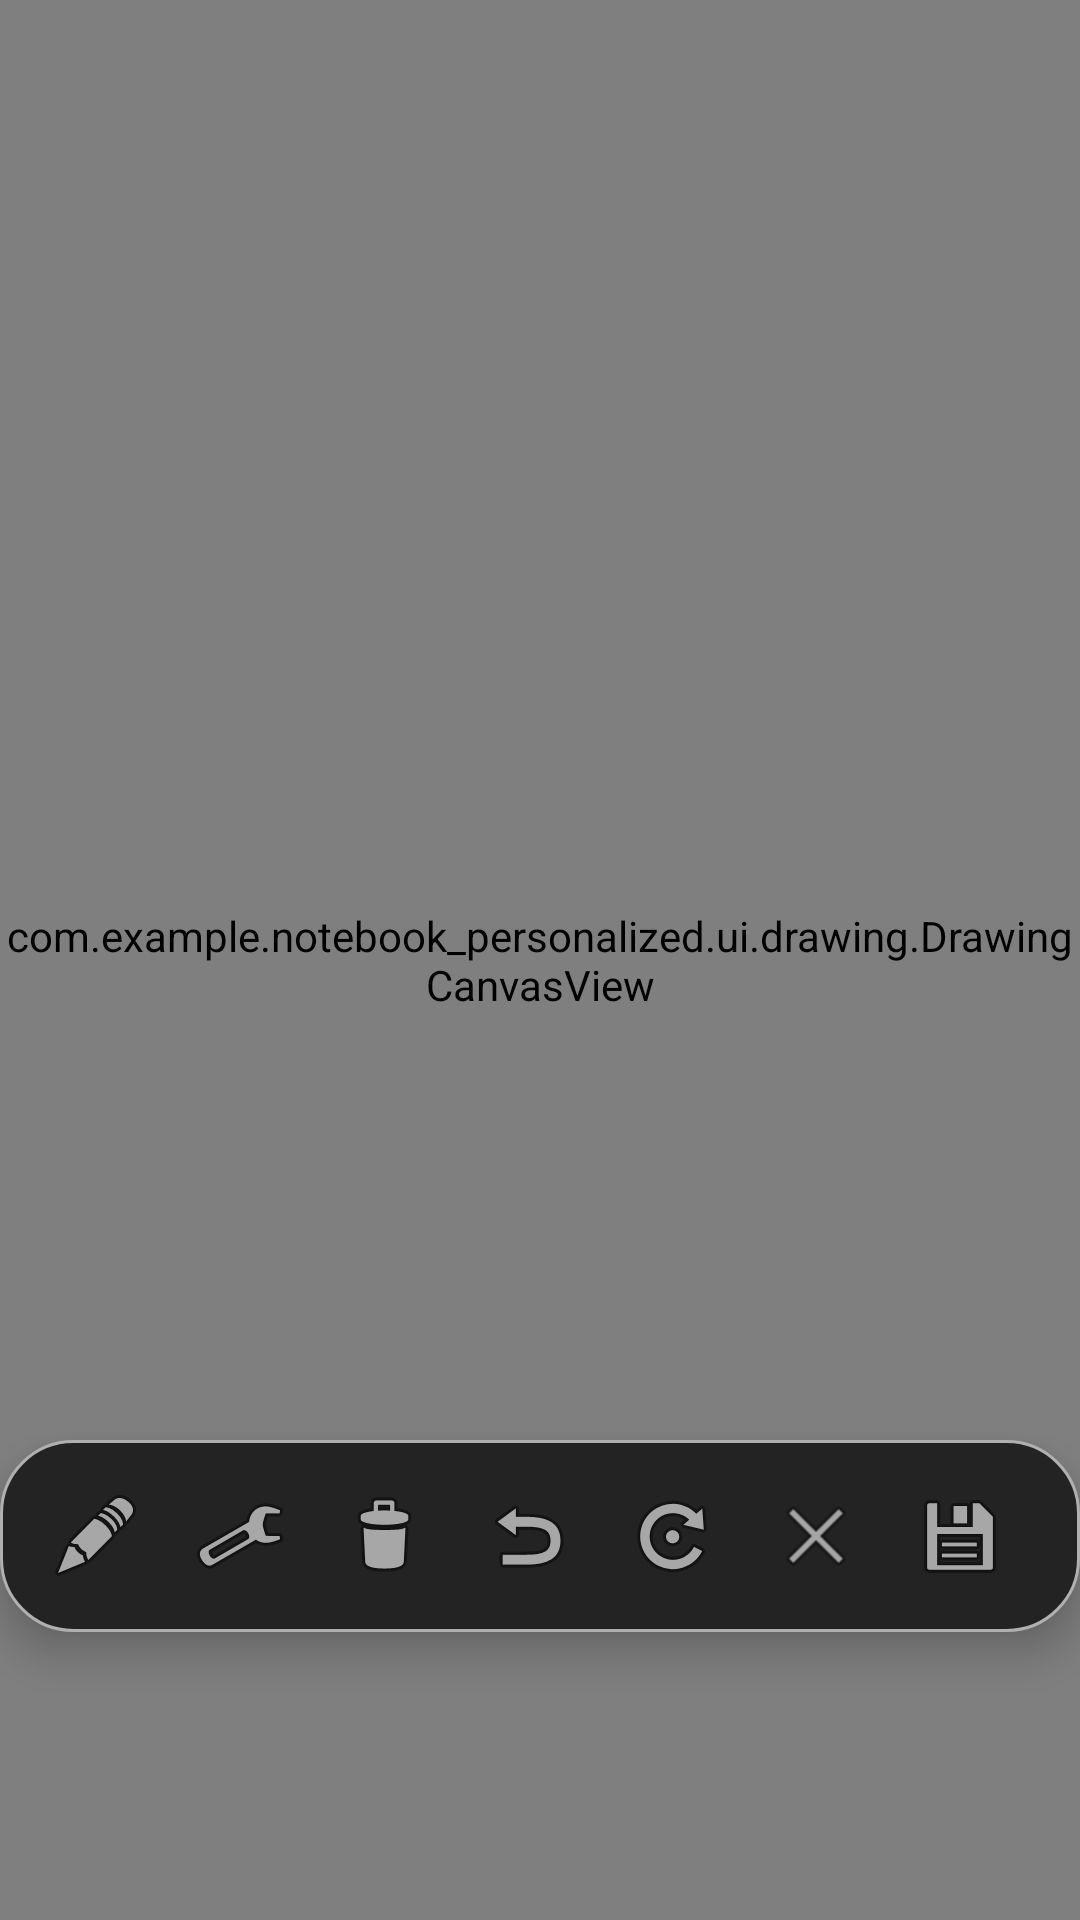

Produce the Android XML layout that renders to this screen, including the resource entries it uses.
<!-- AndroidManifest.xml: application theme Theme.Notebook_personalized -->
<!-- res/layout/fragment_drawing.xml -->
<?xml version="1.0" encoding="utf-8"?>
<FrameLayout xmlns:android="http://schemas.android.com/apk/res/android"
    xmlns:app="http://schemas.android.com/apk/res-auto"
    android:layout_width="match_parent"
    android:layout_height="match_parent"
    android:background="@color/canvas_bg">

    <com.example.notebook_personalized.ui.drawing.DrawingCanvasView
        android:id="@+id/drawing_canvas"
        android:layout_width="match_parent"
        android:layout_height="match_parent"
        android:background="@color/canvas_bg" />

    
    <LinearLayout
        android:id="@+id/drawing_tools_bar"
        android:layout_width="wrap_content"
        android:layout_height="wrap_content"
        android:orientation="horizontal"
        android:background="@drawable/toolbar_bg"
        android:layout_gravity="bottom|center_horizontal"
        android:layout_marginBottom="96dp"
        android:elevation="8dp"
        android:padding="8dp">

        
        <ImageButton
            android:id="@+id/btn_color"
            android:layout_width="48dp"
            android:layout_height="48dp"
            android:background="@android:color/transparent"
            android:src="@android:drawable/ic_menu_edit"
            android:contentDescription="Color" />

        <ImageButton
            android:id="@+id/btn_stroke"
            android:layout_width="48dp"
            android:layout_height="48dp"
            android:background="@android:color/transparent"
            android:src="@android:drawable/ic_menu_manage"
            android:contentDescription="Grosor" />

        <ImageButton
            android:id="@+id/btn_eraser"
            android:layout_width="48dp"
            android:layout_height="48dp"
            android:background="@android:color/transparent"
            android:src="@android:drawable/ic_menu_delete"
            android:contentDescription="Borrador" />

        <ImageButton
            android:id="@+id/btn_undo"
            android:layout_width="48dp"
            android:layout_height="48dp"
            android:background="@android:color/transparent"
            android:src="@android:drawable/ic_menu_revert"
            android:contentDescription="Deshacer" />

        <ImageButton
            android:id="@+id/btn_redo"
            android:layout_width="48dp"
            android:layout_height="48dp"
            android:background="@android:color/transparent"
            android:src="@android:drawable/ic_menu_rotate"
            android:contentDescription="Rehacer" />

        <ImageButton
            android:id="@+id/btn_clear"
            android:layout_width="48dp"
            android:layout_height="48dp"
            android:background="@android:color/transparent"
            android:src="@android:drawable/ic_menu_close_clear_cancel"
            android:contentDescription="Limpiar" />

        <ImageButton
            android:id="@+id/btn_save"
            android:layout_width="48dp"
            android:layout_height="48dp"
            android:background="@android:color/transparent"
            android:src="@android:drawable/ic_menu_save"
            android:contentDescription="Guardar/Exportar" />

        <ImageButton
            android:id="@+id/btn_text"
            android:layout_width="48dp"
            android:layout_height="48dp"
            android:background="@android:color/transparent"
            android:src="@android:drawable/ic_menu_edit"
            android:contentDescription="Texto" />

        <ImageButton
            android:id="@+id/btn_image"
            android:layout_width="48dp"
            android:layout_height="48dp"
            android:background="@android:color/transparent"
            android:src="@android:drawable/ic_menu_gallery"
            android:contentDescription="Imagen" />

        
        <ImageButton
            android:id="@+id/btn_exit"
            android:layout_width="48dp"
            android:layout_height="48dp"
            android:background="@android:color/transparent"
            android:src="@android:drawable/ic_menu_save"
            android:tint="@color/purple_500"
            android:contentDescription="Salir y guardar" />

    </LinearLayout>

</FrameLayout>
<!-- resources referenced by this layout -->
<resources>
  <color name="canvas_bg">#181818</color>
  <color name="purple_500">#BB86FC</color>
  <!-- drawable toolbar_bg (drawable) -->
  <?xml version="1.0" encoding="utf-8"?>
  <shape xmlns:android="http://schemas.android.com/apk/res/android"
      android:shape="rectangle">
      <solid android:color="@color/toolbar_bg" />
      <corners android:radius="24dp" />
      <stroke
          android:width="1dp"
          android:color="@color/gray_light" />
  </shape>
  <style name="Theme.Notebook_personalized" parent="android:Theme.Material.Light.NoActionBar" />
  <color name="toolbar_bg">#232323</color>
  <color name="gray_light">#B0B0B0</color>
</resources>
